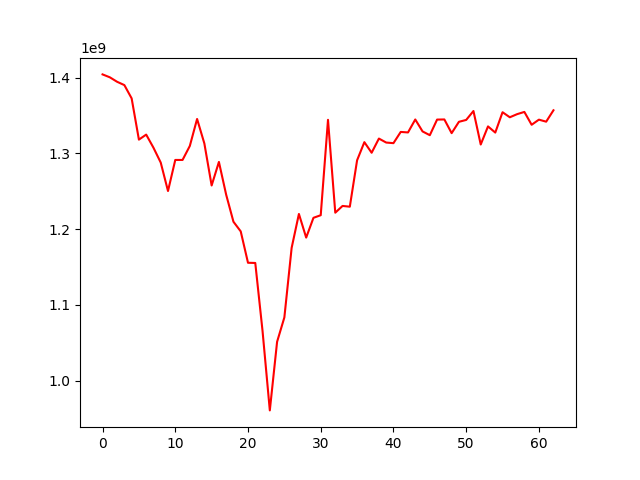

The file beside this chart, header and first rows:
, 0
0, 1404327860
1, 1400496710
2, 1394584086
3, 1390201720
4, 1372678443
5, 1318216409
6, 1324842252
7, 1307560642
8, 1287923134
9, 1250373082
10, 1291385002
11, 1291382568
12, 1309867499
13, 1345474135
14, 1313119649
15, 1257674739
16, 1288756693
17, 1245414569
18, 1209797173
19, 1197071331
20, 1155634687
21, 1155377198
22, 1065543719
23, 960727858
24, 1051292046
25, 1083470800
26, 1175320436
27, 1220067509
28, 1188876806
29, 1214992298
30, 1218421594
31, 1344363899
32, 1221754235
33, 1230658114
34, 1229674413
35, 1290939219
36, 1314876372
37, 1300885819
38, 1319608772
39, 1314359846
40, 1313553131
41, 1328372970
42, 1327702073
43, 1344811737
44, 1329043983
45, 1324057980
46, 1344674595
47, 1344848310
48, 1326756610
49, 1341734008
50, 1344213897
51, 1355992971
52, 1311764467
53, 1335658730
54, 1327525047
55, 1354397933
56, 1347722568
57, 1351833213
58, 1354792215
59, 1337822907
... 3 more rows
